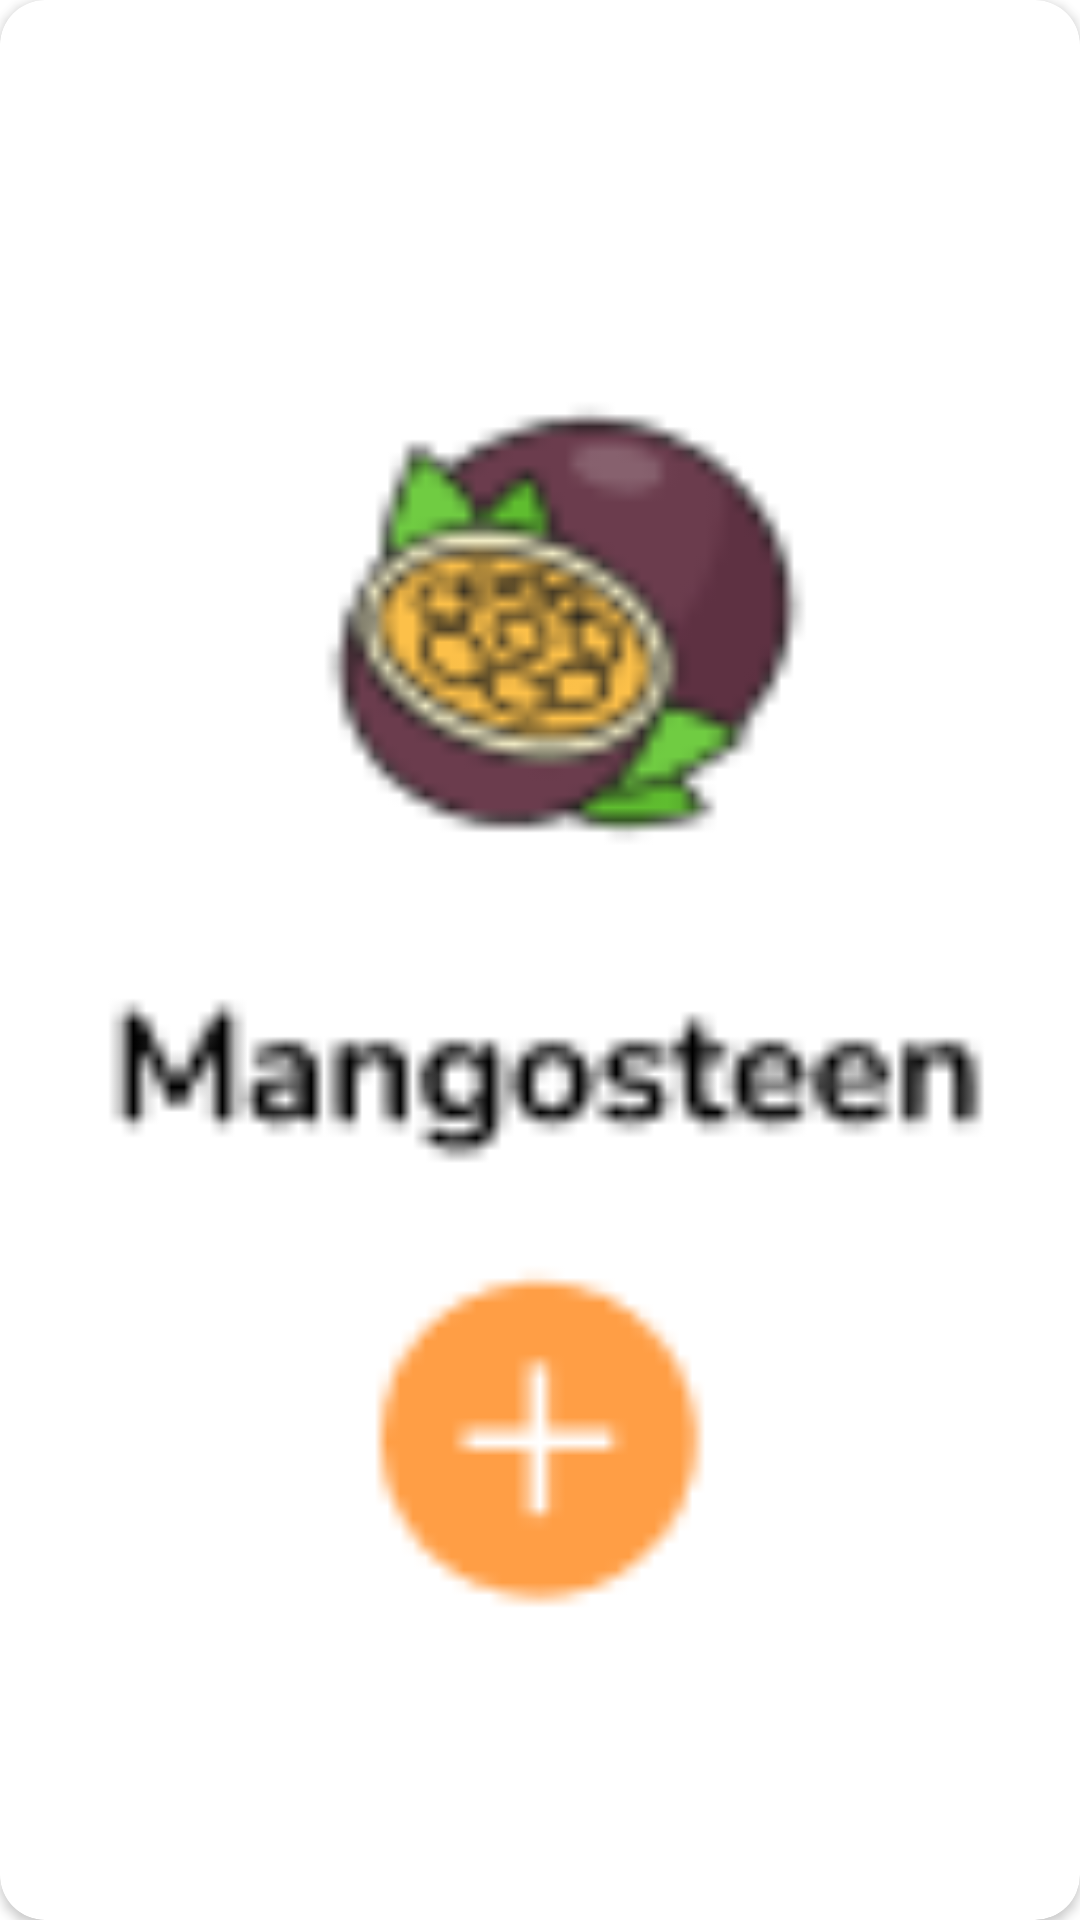

This screen was rendered from an Android layout file. Write that file and the resources it references.
<!-- AndroidManifest.xml: application theme Theme.Fruitzzz -->
<!-- res/layout/fruitz_lay.xml -->
<?xml version="1.0" encoding="utf-8"?>
<androidx.cardview.widget.CardView xmlns:android="http://schemas.android.com/apk/res/android"
    android:layout_width="100dp"
    android:layout_height="140dp"
    xmlns:app="http://schemas.android.com/apk/res-auto"
    app:cardCornerRadius="15dp"
    android:layout_marginTop="20dp"
    android:layout_marginStart="20dp">

    <RelativeLayout
        android:layout_width="match_parent"
        android:layout_height="match_parent">

        <ImageView
            android:id="@+id/img_fruits"
            android:layout_width="match_parent"
            android:layout_height="match_parent"
            android:layout_alignParentStart="true"
            android:layout_alignParentTop="true"
            android:layout_alignParentEnd="true"
            android:layout_alignParentBottom="true"
            android:src="@drawable/btn_mangosteen" />

























    </RelativeLayout>

</androidx.cardview.widget.CardView>
<!-- resources referenced by this layout -->
<resources>
  <!-- drawable btn_mangosteen: png bitmap (drawable, 4603 bytes) -->
  <!-- drawable ic_icon_btn_plussvg (drawable-v24) -->
  <vector xmlns:android="http://schemas.android.com/apk/res/android"
      android:width="30dp"
      android:height="30dp"
      android:viewportWidth="30"
      android:viewportHeight="30">
    <path
        android:pathData="M15,15m-15,0a15,15 0,1 1,30 0a15,15 0,1 1,-30 0"
        android:fillColor="#FF9E45"/>
    <path
        android:pathData="M15.8882,14.1119V7.8948H14.1118V14.1119H7.8947V15.8882H14.1118V22.1053H15.8882V15.8882H22.1053V14.1119H15.8882Z"
        android:fillColor="#ffffff"/>
  </vector>
  <style name="Theme.Fruitzzz" parent="Theme.MaterialComponents.DayNight.NoActionBar">
          
          <item name="colorPrimary">@color/orange</item>
          <item name="colorPrimaryVariant">@color/background</item>
          <item name="colorOnPrimary">@color/white</item>
          
          <item name="colorSecondary">@color/teal_200</item>
          <item name="colorSecondaryVariant">@color/teal_700</item>
          <item name="colorOnSecondary">@color/black</item>
          
          <item name="android:statusBarColor" tools:targetApi="l">?attr/colorPrimaryVariant</item>
          
      </style>
  <color name="orange">#FF9E45</color>
  <color name="background">#EBEBEB</color>
  <color name="white">#FFFFFFFF</color>
  <color name="teal_200">#FF03DAC5</color>
  <color name="teal_700">#FF018786</color>
  <color name="black">#FF000000</color>
</resources>
